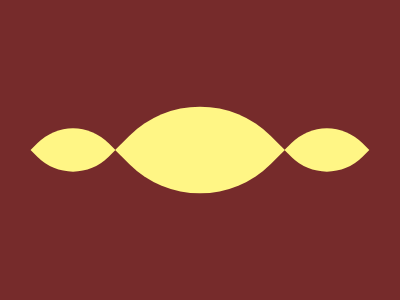

Write the HTML and CSS that draws this image.

<!-- Here added closing tags to format the code properly -->

<p>
<p a></p>
<style>
	* {
		background: #762B2B
	}

	p {
		width: 120;
		height: 120;
		background: #FFF685;
		border-radius: 106q 0;
		rotate: 45deg;
		margin: 90 132
	}

	[a] {
		scale: .5;
		margin: -210 5;
		box-shadow: 380q -380q#FFF685
	}
</style>